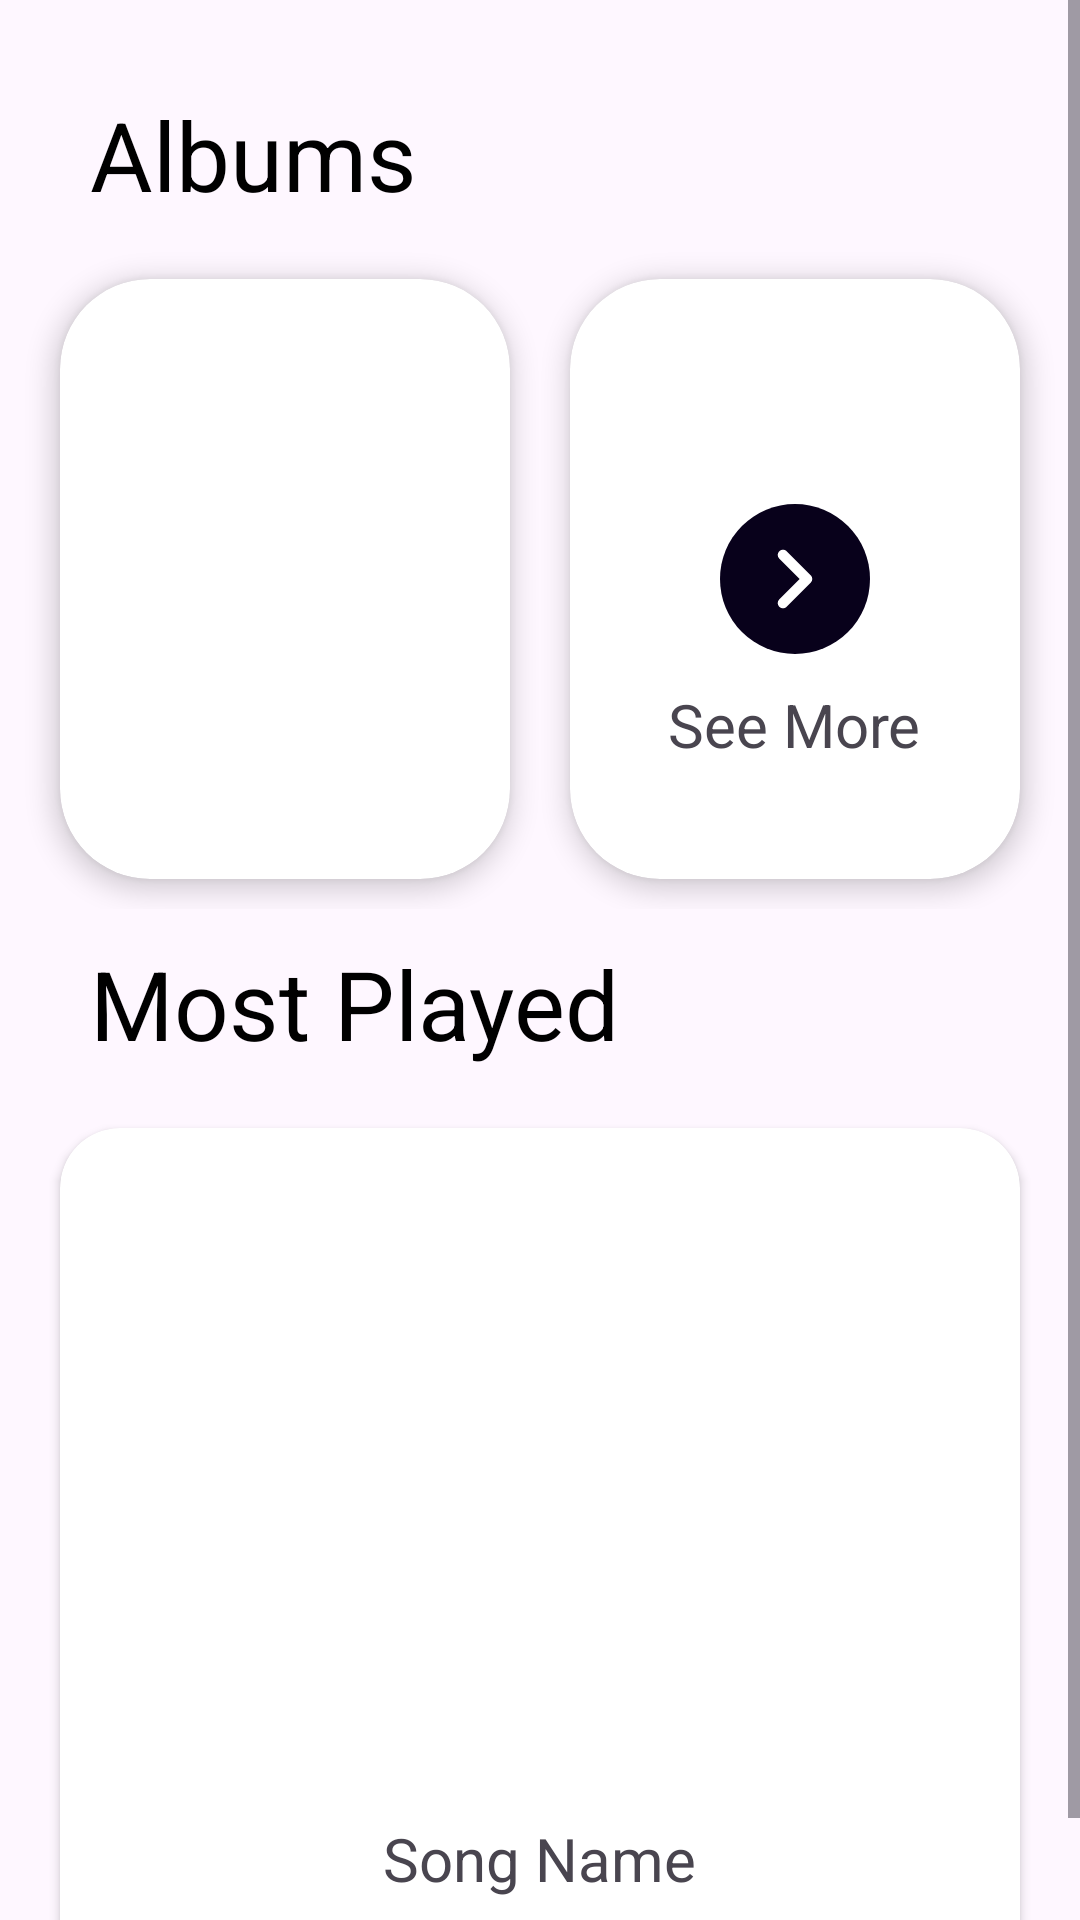

This screen was rendered from an Android layout file. Write that file and the resources it references.
<!-- AndroidManifest.xml: application theme Theme.JuiceWrldMusicPlayer -->
<!-- res/layout/fragment_home.xml -->
<?xml version="1.0" encoding="utf-8"?>
<ScrollView xmlns:android="http://schemas.android.com/apk/res/android"
    xmlns:tools="http://schemas.android.com/tools"
    android:layout_width="match_parent"
    android:layout_height="match_parent"
    xmlns:app="http://schemas.android.com/apk/res-auto"
    tools:context=".HomeFragment"
    android:fillViewport="true">

    <RelativeLayout
        android:layout_width="match_parent"
        android:layout_height="wrap_content">

        <TextView
            android:id="@+id/album_txt"
            android:textSize="32sp"
            android:textColor="@color/black"
            android:layout_width="wrap_content"
            android:layout_height="wrap_content"
            android:layout_marginLeft="30dp"
            android:layout_marginTop="30dp"
            android:text="Albums"/>
        <LinearLayout
            android:id="@+id/albums_linear"
            android:layout_below="@+id/album_txt"
            android:layout_marginTop="10dp"
            android:gravity="center"
            android:layout_width="match_parent"
            android:layout_height="wrap_content"
            >
            <androidx.cardview.widget.CardView
                android:id="@+id/latest_album_card_view"
                android:layout_width="150dp"
                android:layout_height="200dp"
                app:cardCornerRadius="30dp"
                app:cardElevation="5dp"
                android:layout_margin="10dp"
                >
                <ImageView
                    android:id="@+id/latest_album"
                    android:layout_width="match_parent"
                    android:layout_height="match_parent"/>
            </androidx.cardview.widget.CardView>
            <androidx.cardview.widget.CardView
                android:id="@+id/show_more_album_cardview"
                android:layout_width="150dp"
                android:layout_height="200dp"
                android:layout_marginLeft="20dp"
                app:cardCornerRadius="30dp"
                app:cardElevation="5dp"
                android:layout_margin="10dp"
                >
                <RelativeLayout
                    android:layout_width="match_parent"
                    android:layout_height="match_parent">
                    <ImageView
                        android:id="@+id/show_more_album"
                        android:layout_width="wrap_content"
                        android:layout_height="wrap_content"
                        android:src="@drawable/more_button"
                        android:layout_centerInParent="true"/>
                    <TextView
                        android:layout_width="wrap_content"
                        android:layout_height="wrap_content"
                        android:text="See More"
                        android:layout_below="@id/show_more_album"
                        android:layout_centerHorizontal="true"
                        android:textSize="20sp"
                        android:layout_marginTop="10dp"/>
                </RelativeLayout>
            </androidx.cardview.widget.CardView>
        </LinearLayout>

        <TextView
            android:id="@+id/most_played_txt"
            android:layout_width="wrap_content"
            android:layout_height="wrap_content"
            android:textSize="32sp"
            android:layout_marginTop="10dp"
            android:textColor="@color/black"
            android:text="Most Played"
            android:layout_below="@id/albums_linear"
            android:layout_marginLeft="30dp"
            />

        <androidx.cardview.widget.CardView
            android:id="@+id/most_played_card"
            android:layout_width="320dp"
            android:layout_height="300dp"
            android:layout_below="@id/most_played_txt"
            android:layout_centerHorizontal="true"
            android:layout_marginTop="20dp"
            app:cardCornerRadius="20dp">
            <RelativeLayout
                android:layout_width="match_parent"
                android:layout_height="match_parent">
                <ImageView
                    android:id="@+id/most_played_image"
                    android:layout_width="match_parent"
                    android:layout_height="225dp"
                    android:src="@drawable/view_agenda"/>

                <TextView
                    android:id="@+id/song_name"
                    android:layout_width="wrap_content"
                    android:layout_height="wrap_content"
                    android:text="Song Name"
                    android:layout_below="@id/most_played_image"
                    android:layout_centerHorizontal="true"
                    android:layout_marginTop="5dp"
                    android:textSize="20sp"/>
                <TextView
                    android:id="@+id/song_album"
                    android:layout_width="wrap_content"
                    android:layout_height="wrap_content"
                    android:text="Album"
                    android:layout_centerHorizontal="true"
                    android:layout_marginTop="5dp"
                    android:textSize="15sp"
                    android:layout_below="@id/song_name"/>
            </RelativeLayout>
        </androidx.cardview.widget.CardView>
    </RelativeLayout>
</ScrollView>
<!-- resources referenced by this layout -->
<resources>
  <color name="black">#FF000000</color>
  <!-- drawable more_button (drawable) -->
  <vector xmlns:android="http://schemas.android.com/apk/res/android"
      android:width="50dp"
      android:height="50dp"
      android:viewportWidth="50"
      android:viewportHeight="50">
    <path
        android:pathData="M25,25m-25,0a25,25 0,1 1,50 0a25,25 0,1 1,-50 0"
        android:fillColor="@color/blue"
        android:fillAlpha="1"/>
    <path
        android:pathData="M19.75,15.744C19.067,16.426 19.067,17.529 19.75,18.211L26.54,25.001L19.75,31.791C19.067,32.474 19.067,33.576 19.75,34.259C20.433,34.941 21.535,34.941 22.218,34.259L30.25,26.226C30.933,25.544 30.933,24.441 30.25,23.759L22.218,15.726C21.552,15.061 20.433,15.061 19.75,15.744Z"
        android:fillColor="#ffffff"/>
  </vector>
  <!-- drawable view_agenda (drawable) -->
  <vector xmlns:android="http://schemas.android.com/apk/res/android"
      android:width="24dp"
      android:height="24dp"
      android:viewportWidth="24"
      android:viewportHeight="24">
    <path
        android:pathData="M19,13H5C3.9,13 3,13.9 3,15V19C3,20.1 3.9,21 5,21H19C20.1,21 21,20.1 21,19V15C21,13.9 20.1,13 19,13ZM19,19H5V15H19V19Z"
        android:fillColor="#FFFFFF"/>
    <path
        android:pathData="M19,3H5C3.9,3 3,3.9 3,5V9C3,10.1 3.9,11 5,11H19C20.1,11 21,10.1 21,9V5C21,3.9 20.1,3 19,3ZM19,9H5V5H19V9Z"
        android:fillColor="#FFFFFF"/>
  </vector>
  <style name="Theme.JuiceWrldMusicPlayer" parent="Base.Theme.JuiceWrldMusicPlayer" />
  <color name="blue">#08011B</color>
  <style name="Base.Theme.JuiceWrldMusicPlayer" parent="Theme.Material3.DayNight.NoActionBar">
          
          
      </style>
</resources>
